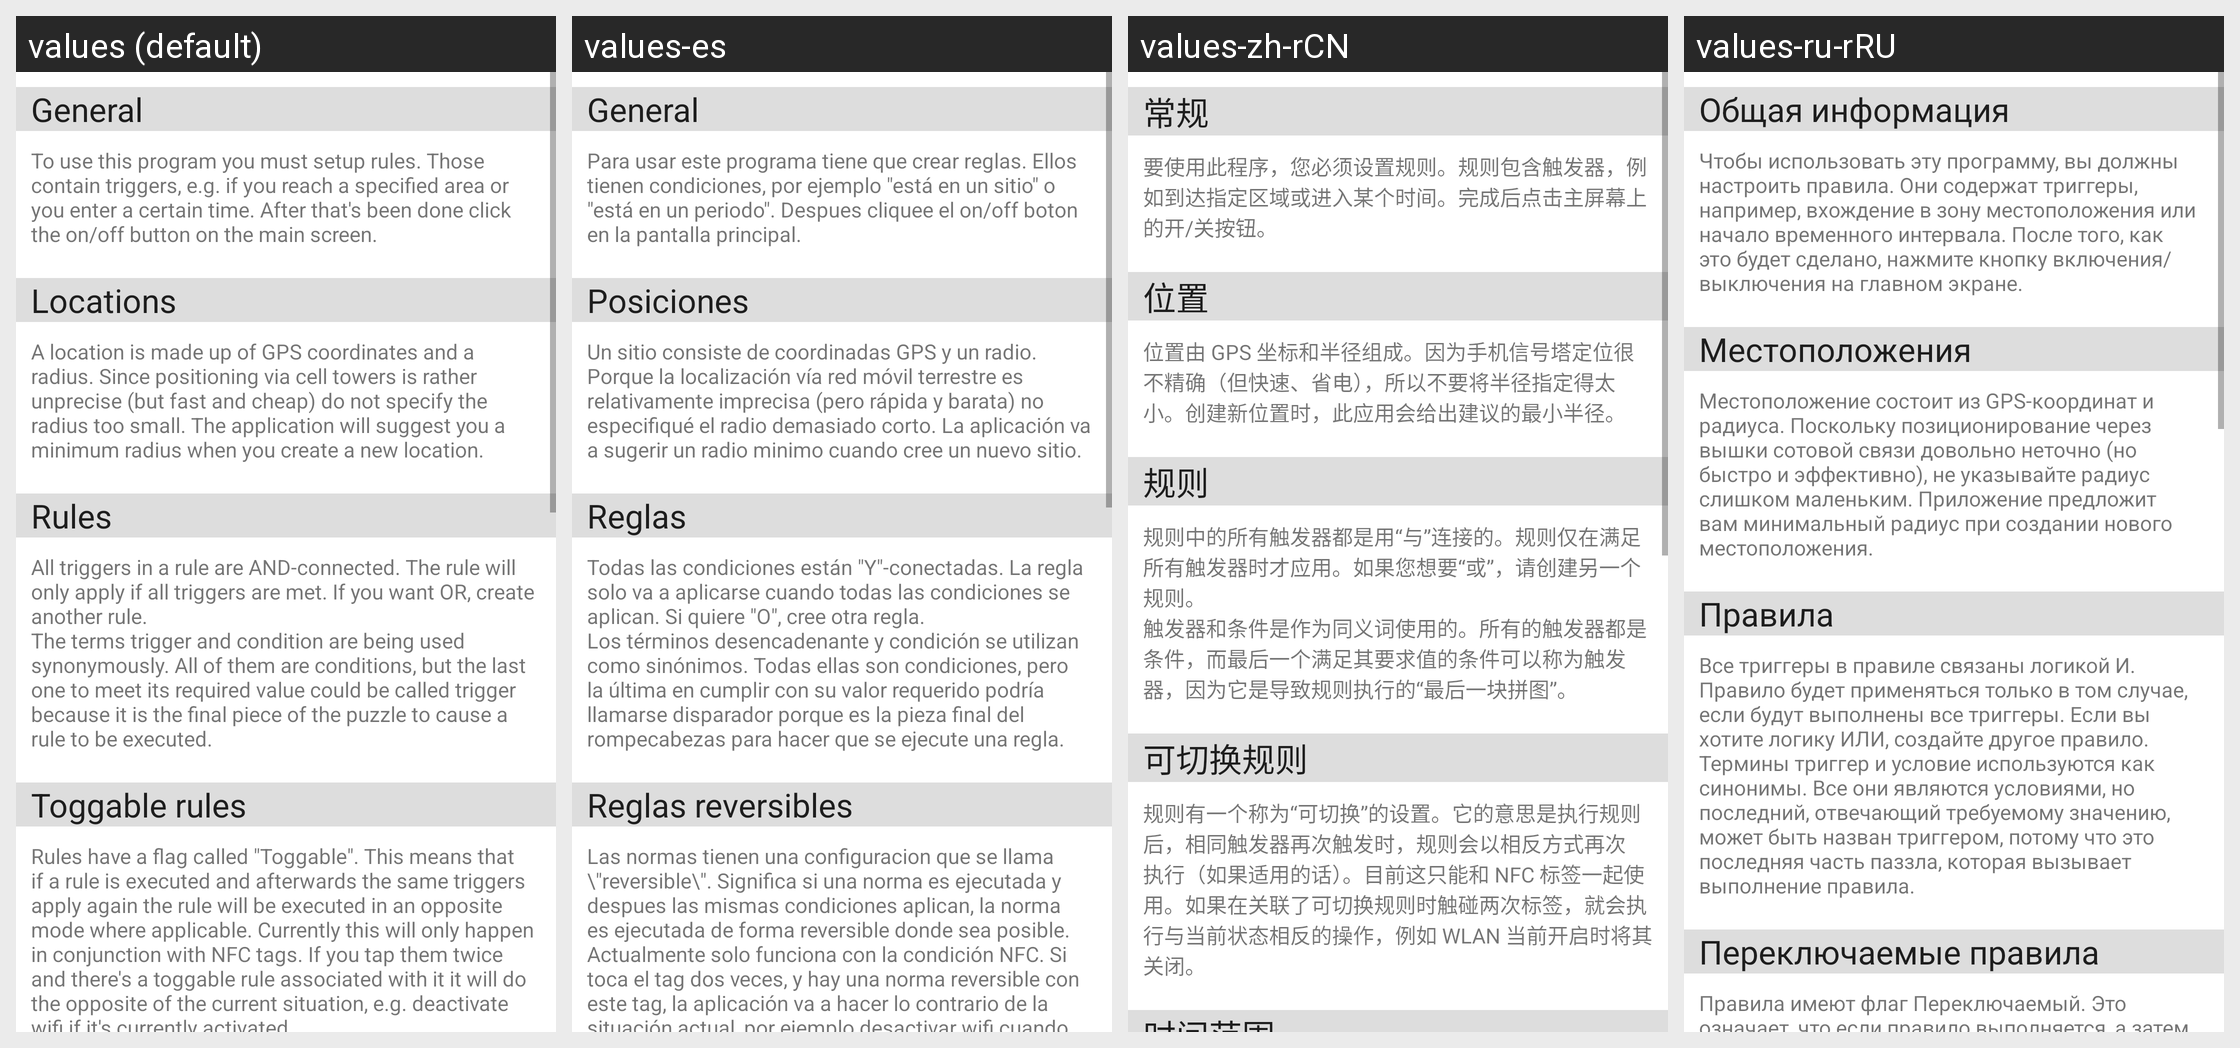

Here is an Android app screen in its default locale and in the app's own translations. Write out the translated-string differences for the strings that appear on this screen.
Android screen res/layout/activity_help_text.xml rendered under 4 locales, left to right: values (default), values-es, values-zh-rCN, values-ru-rRU. Device: Nexus 5 (rendered at 1080×1920; each locale shown at half size, 540×960, under a caption strip naming it); theme Theme.MaterialComponents.DayNight.NoActionBar.
Other locales in the repository, not shown: values-de, values-fr, values-it, values-nl, values-pl, values-ru.
Strings drawn on this screen, with the default value and each locale's value (text and hints the layout hard-codes, and strings that could not be matched under every locale, appear in the picture but are not listed):

general
  values: General
  values-es: General
  values-zh-rCN: 常规
  values-ru-rRU: Общая информация

generalText
  values: To use this program you must setup rules. Those contain triggers, e.g. if you reach a specified area or you enter a certain time. After that's been done click the on/off button on the main screen.
  values-es: Para usar este programa tiene que crear reglas. Ellos tienen condiciones, por ejemplo "está en un sitio" o "está en un periodo". Despues cliquee el on/off boton en la pantalla principal.
  values-zh-rCN: 要使用此程序，您必须设置规则。规则包含触发器，例如到达指定区域或进入某个时间。完成后点击主屏幕上的开/关按钮。
  values-ru-rRU: Чтобы использовать эту программу, вы должны настроить правила. Они содержат триггеры, например, вхождение в зону местоположения или начало временного интервала. После того, как это будет сделано, нажмите кнопку включения/выключения на главном экране.

pois
  values: Locations
  values-es: Posiciones
  values-zh-rCN: 位置
  values-ru-rRU: Местоположения

helpTextPoi
  values: A location is made up of GPS coordinates and a radius. Since positioning via cell towers is rather unprecise (but fast and cheap) do not specify the radius too small. The application will suggest you a minimum radius when you create a new location.
  values-es: Un sitio consiste de coordinadas GPS y un radio. Porque la localización vía red móvil terrestre es relativamente imprecisa (pero rápida y barata) no especifiqué el radio demasiado corto. La aplicación va a sugerir un radio minimo cuando cree un nuevo sitio.
  values-zh-rCN: 位置由 GPS 坐标和半径组成。因为手机信号塔定位很不精确（但快速、省电），所以不要将半径指定得太小。创建新位置时，此应用会给出建议的最小半径。
  values-ru-rRU: Местоположение состоит из GPS-координат и радиуса. Поскольку позиционирование через вышки сотовой связи довольно неточно (но быстро и эффективно), не указывайте радиус слишком маленьким. Приложение предложит вам минимальный радиус при создании нового местоположения.

rules
  values: Rules
  values-es: Reglas
  values-zh-rCN: 规则
  values-ru-rRU: Правила

toggableRules
  values: Toggable rules
  values-es: Reglas reversibles
  values-zh-rCN: 可切换规则
  values-ru-rRU: Переключаемые правила

helpTextToggable
  values: Rules have a flag called "Toggable". This means that if a rule is executed and afterwards the same triggers apply again the rule will be executed in an opposite mode where applicable. Currently this will only happen in conjunction with NFC tags. If you tap them twice and there's a toggable rule associated with it it will do the opposite of the current situation, e.g. deactivate wifi if it's …[clipped]
  values-es: Las normas tienen una configuracion que se llama \"reversible\". Significa si una norma es ejecutada y despues las mismas condiciones aplican, la norma es ejecutada de forma reversible donde sea posible. Actualmente solo funciona con la condición NFC. Si toca el tag dos veces, y hay una norma reversible con este tag, la aplicación va a hacer lo contrario de la situación actual, por ejemplo …[clipped]
  values-zh-rCN: 规则有一个称为“可切换”的设置。它的意思是执行规则后，相同触发器再次触发时，规则会以相反方式再次执行（如果适用的话）。目前这只能和 NFC 标签一起使用。如果在关联了可切换规则时触碰两次标签，就会执行与当前状态相反的操作，例如 WLAN 当前开启时将其关闭。
  values-ru-rRU: Правила имеют флаг Переключаемый. Это означает, что если правило выполняется, а затем те же самые триггеры применяются снова, то правило будет выполняться в противоположное состояние, если это возможно. В настоящее время это будет происходить только с NFC-метками. Если вы поднесете телефон к NFC-метке повтороно и с ними будет связано правило с флагом “Переключаемый”, оно будет выполнять …[clipped]
